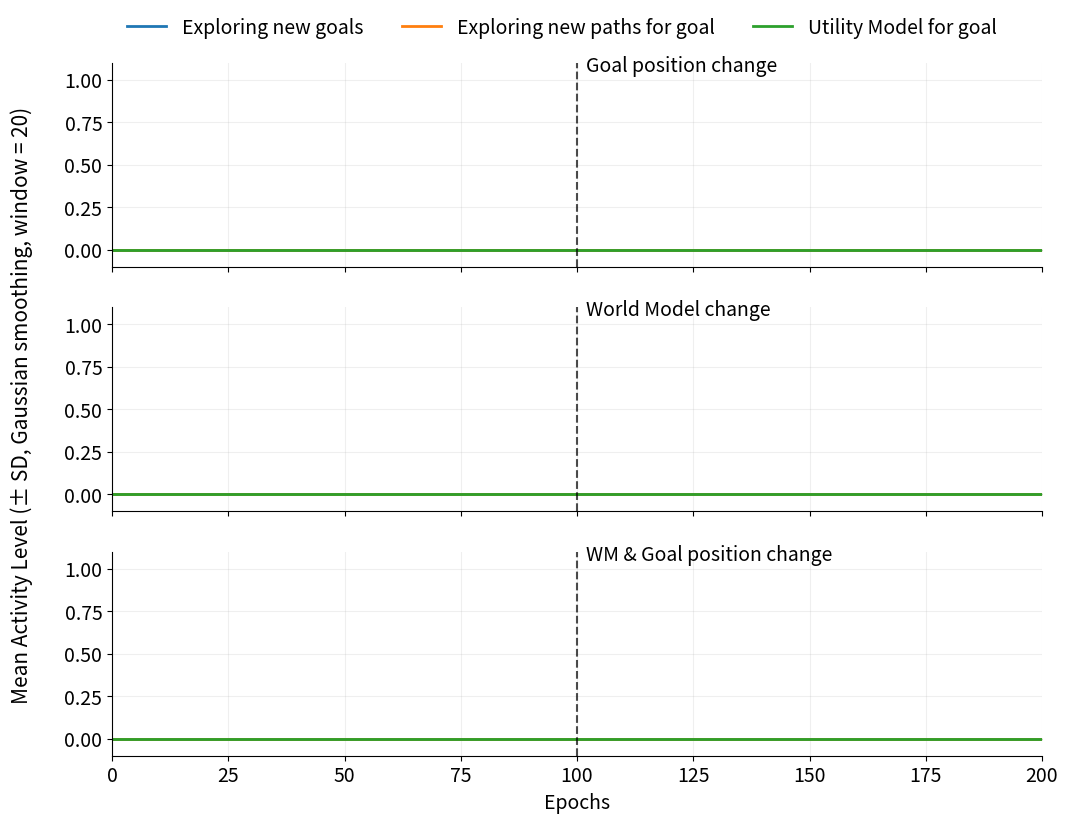

Recreate this plot in Python.
# import matplotlib.pyplot as plt
# import numpy as np
# import pandas as pd
# import os

# NUM_FILES = 20
# MAX_EPOCH = 250
# METHODS_ORDER = ['exploration', 'exploration_path', 'improvement']
# BASE_PATH_CLAS = "/Users/jakubmuller/Desktop/WORK/iwinac2026/results_data/cur_" 
# BASE_PATH_CUR = "/Users/jakubmuller/Desktop/WORK/iwinac2026/results_data/cur_wm_"
# BASE_PATH_NOV = "/Users/jakubmuller/Desktop/WORK/iwinac2026/results_data/cur_comb_"

# # Barvy a české popisky
# COLORS = {'exploration': '#1f77b4', 'exploration_path': '#ff7f0e', 'improvement': '#2ca02c'}
# LABELS = {'exploration': 'Exploring new goals', 'exploration_path': 'Exploring new paths for goal', 'improvement': 'Utility Model for goal'}

# def get_detailed_data(base_path, num_files, max_epoch):
#     """
#     Načte data tak, aby zůstala zachována informace o jednotlivých bězích.
#     Vrací slovník: {metoda: 2D numpy array (soubory x epochy)}
#     """
#     # Inicializace matic nulami (řádky = soubory, sloupce = epochy)
#     results = {m: np.zeros((num_files, max_epoch + 1)) for m in METHODS_ORDER}
    
#     for i in range(num_files):
#         filename = f"{base_path}{i}.txt"
#         if os.path.exists(filename):
#             with open(filename, "r") as f:
#                 for line in f:
#                     parts = line.strip().split()
#                     if len(parts) >= 2:
#                         epoch = int(parts[0])
#                         method = parts[1]
#                         if epoch <= max_epoch and method in METHODS_ORDER:
#                             results[method][i, epoch] = 1
#     return results

# def plot_with_std(ax, detailed_data, title):
#     epochs = np.arange(MAX_EPOCH + 1)
    
#     for method in METHODS_ORDER:
#         # Data pro danou metodu (matice soubory x epochy)
#         matrix = detailed_data[method]
        
#         # 1. Výpočet průměru a směrodatné odchylky přes všechny soubory
#         mean_vals = np.mean(matrix, axis=0)
#         std_vals = np.std(matrix, axis=0)
        
#         # 2. Vyhlazení (Smoothing) pomocí Pandas
#         mean_smoothed = pd.Series(mean_vals).rolling(window=20, center=True, min_periods=1, win_type='gaussian').mean(std=5)
#         std_smoothed = pd.Series(std_vals).rolling(window=20, center=True, min_periods=1, win_type='gaussian').mean(std=5)
        
#         # 3. Vykreslení hlavní čáry
#         ax.plot(epochs, mean_smoothed, label=LABELS[method], color=COLORS[method], linewidth=2)
        
#         # 4. VÝPOČET HRANIC STÍNU S OŘEZÁNÍM (CLIPPING)
#         lower_bound = np.clip(mean_smoothed - std_smoothed, 0, 1)
#         upper_bound = np.clip(mean_smoothed + std_smoothed, 0, 1)
#         # 4. Vykreslení stínovaného rozptylu (Mean +- STD)
#         # alpha určuje průhlednost stínu
#         ax.fill_between(epochs, 
#                         lower_bound, 
#                         upper_bound, 
#                         color=COLORS[method], 
#                         alpha=0.15)

#     #ax.set_title(title, fontsize=16, fontweight='bold', loc='left', pad=15)
#     #ax.set_ylabel("Mean Activity Level", fontsize=11)
#     ax.tick_params(axis='both', which='major', labelsize=14)
#     ax.set_xticks(np.arange(0, MAX_EPOCH + 1, 25))
#     ax.set_ylim(-0.1, 1.1) # Normalizováno na 0-1 (procento běhů)
#     ax.grid(True, linestyle='-', alpha=0.2)
#     ax.spines['top'].set_visible(False)
#     ax.spines['right'].set_visible(False)
#     ax.axvline(x=150, color='black', linestyle='--', linewidth=1.5, alpha=0.7)
    
#     # Popisek nad čárou (v horní části grafu)
#     ax1.text(150 + 2, 1.05, 'Goal position change', 
#             fontsize=14, color='black')
#     ax2.text(150 + 2, 1.05, 'World Model change', 
#             fontsize=14, color='black')
#     ax3.text(150 + 2, 1.05, 'WM & Goal position change', 
#             fontsize=14, color='black')

# # --- HLAVNÍ PROCES ---

# # Načtení dat (předpokládá existenci BASE_PATH_CUR/NOV z předchozího kódu)
# data_class_detailed = get_detailed_data(BASE_PATH_CLAS, NUM_FILES, MAX_EPOCH)
# data_cur_detailed = get_detailed_data(BASE_PATH_CUR, NUM_FILES, MAX_EPOCH)
# data_nov_detailed = get_detailed_data(BASE_PATH_NOV, NUM_FILES, MAX_EPOCH)

# fig, (ax1, ax2, ax3) = plt.subplots(3, 1, figsize=(12, 9), sharex=True)

# plot_with_std(ax1, data_class_detailed, "Motivational Engine - Goal position change")
# plot_with_std(ax2, data_cur_detailed, "Motivational Engine - WM change")
# plot_with_std(ax3, data_nov_detailed, "Motivational Engine - Combination WM & Goal position change")

# ax3.set_xlabel("Epochs", fontsize=14)
# fig.supylabel("Mean Activity Level (± SD, Gaussian smoothing, window = 20)", 
#                fontsize=15, x=0.04)

# # Společná legenda pro oba grafy
# handles, labels = ax1.get_legend_handles_labels()
# fig.legend(handles, labels, loc='upper center', bbox_to_anchor=(0.5, 0.95), ncol=3, frameon=False, fontsize=14)

# #plt.tight_layout()
# plt.savefig('plot_ijcr_activity_plot_wm.png', dpi=300)
# plt.show()

import matplotlib.pyplot as plt
import numpy as np
import pandas as pd
import os

NUM_FILES = 20
LOAD_MAX_EPOCH = 250 # Kolik načíst ze souboru
PLOT_MAX_EPOCH = 200 # Kolik budeme vykreslovat po ořezání (250 - 50)

METHODS_ORDER = ['exploration', 'exploration_path', 'improvement']
BASE_PATH_CLAS = "/Users/jakubmuller/Desktop/WORK/iwinac2026/results_data/cur_" 
BASE_PATH_CUR = "/Users/jakubmuller/Desktop/WORK/iwinac2026/results_data/cur_wm_"
BASE_PATH_NOV = "/Users/jakubmuller/Desktop/WORK/iwinac2026/results_data/cur_comb_"

COLORS = {'exploration': '#1f77b4', 'exploration_path': '#ff7f0e', 'improvement': '#2ca02c'}
LABELS = {'exploration': 'Exploring new goals', 'exploration_path': 'Exploring new paths for goal', 'improvement': 'Utility Model for goal'}

def get_detailed_data(base_path, num_files, max_epoch):
    """
    Načte data. Vrací slovník {metoda: matice (files x epochs)}.
    """
    results = {m: np.zeros((num_files, max_epoch + 1)) for m in METHODS_ORDER}
    
    for i in range(num_files):
        filename = f"{base_path}{i}.txt"
        if os.path.exists(filename):
            with open(filename, "r") as f:
                for line in f:
                    parts = line.strip().split()
                    if len(parts) >= 2:
                        epoch = int(parts[0])
                        method = parts[1]
                        if epoch <= max_epoch and method in METHODS_ORDER:
                            results[method][i, epoch] = 1
    return results

def cut_data_matrix(data_dict):
    """
    Vyřízne sloupce 100 až 149 z matic a zbytek spojí.
    Výsledná matice se zmenší o 50 epoch.
    """
    new_data = {}
    for method, matrix in data_dict.items():
        # matrix shape: (num_files, 251)
        # Vezmeme 0..99 a 150..konec
        part1 = matrix[:, :100] 
        part2 = matrix[:, 150:] 
        
        # Spojíme je dohromady (axis=1 je směr epoch)
        new_data[method] = np.concatenate((part1, part2), axis=1)
    return new_data

def plot_with_std(ax, detailed_data, event_text):
    # Zjistíme délku osy X dynamicky z dat (mělo by to být 201)
    # detailed_data[METHODS_ORDER[0]].shape[1] vrátí počet sloupců
    current_max_epoch = detailed_data[METHODS_ORDER[0]].shape[1] - 1
    epochs = np.arange(current_max_epoch + 1)
    
    for method in METHODS_ORDER:
        matrix = detailed_data[method]
        
        # 1. Výpočet průměru a směrodatné odchylky
        mean_vals = np.mean(matrix, axis=0)
        std_vals = np.std(matrix, axis=0)
        
        # 2. Vyhlazení (Smoothing)
        mean_smoothed = pd.Series(mean_vals).rolling(window=20, center=True, min_periods=1, win_type='gaussian').mean(std=5)
        std_smoothed = pd.Series(std_vals).rolling(window=20, center=True, min_periods=1, win_type='gaussian').mean(std=5)
        
        # 3. Vykreslení
        ax.plot(epochs, mean_smoothed, label=LABELS[method], color=COLORS[method], linewidth=2)
        
        lower_bound = np.clip(mean_smoothed - std_smoothed, 0, 1)
        upper_bound = np.clip(mean_smoothed + std_smoothed, 0, 1)
        
        ax.fill_between(epochs, lower_bound, upper_bound, color=COLORS[method], alpha=0.15)

    ax.tick_params(axis='both', which='major', labelsize=14)
    
    # Ticks pro zkrácenou osu (0-200)
    ax.set_xticks(np.arange(0, PLOT_MAX_EPOCH + 1, 25))
    ax.set_ylim(-0.1, 1.1)
    ax.grid(True, linestyle='-', alpha=0.2)
    ax.spines['top'].set_visible(False)
    ax.spines['right'].set_visible(False)
    
    # --- ČÁRA A TEXT POSUNUTY NA 100 ---
    ax.axvline(x=100, color='black', linestyle='--', linewidth=1.5, alpha=0.7)
    
    # Vypíšeme text specifický pro tento graf
    if event_text:
        ax.text(100 + 2, 1.05, event_text, fontsize=14, color='black')

# --- HLAVNÍ PROCES ---

# 1. Načtení dat (plný rozsah do 250)
data_class_detailed = get_detailed_data(BASE_PATH_CLAS, NUM_FILES, LOAD_MAX_EPOCH)
data_cur_detailed = get_detailed_data(BASE_PATH_CUR, NUM_FILES, LOAD_MAX_EPOCH)
data_nov_detailed = get_detailed_data(BASE_PATH_NOV, NUM_FILES, LOAD_MAX_EPOCH)

# 2. OŘEZÁNÍ DAT (Cut & Shift)
data_class_detailed = cut_data_matrix(data_class_detailed)
data_cur_detailed = cut_data_matrix(data_cur_detailed)
data_nov_detailed = cut_data_matrix(data_nov_detailed)

# 3. Vykreslení
fig, (ax1, ax2, ax3) = plt.subplots(3, 1, figsize=(12, 9), sharex=True)

# Voláme funkci s konkrétním popiskem pro každý graf
plot_with_std(ax1, data_class_detailed, "Goal position change")
plot_with_std(ax2, data_cur_detailed, "World Model change")
plot_with_std(ax3, data_nov_detailed, "WM & Goal position change")

ax3.set_xlabel("Epochs", fontsize=14)
# Nastavíme limit osy X na 200 (protože jsme 50 uřízli)
ax3.set_xlim(0, PLOT_MAX_EPOCH)

fig.supylabel("Mean Activity Level (± SD, Gaussian smoothing, window = 20)", 
               fontsize=15, x=0.04)

# Legenda
handles, labels = ax1.get_legend_handles_labels()
fig.legend(handles, labels, loc='upper center', bbox_to_anchor=(0.5, 0.95), ncol=3, frameon=False, fontsize=14)

plt.savefig('plot_ijcr_activity_plot_wm.png', dpi=300)
plt.show()
